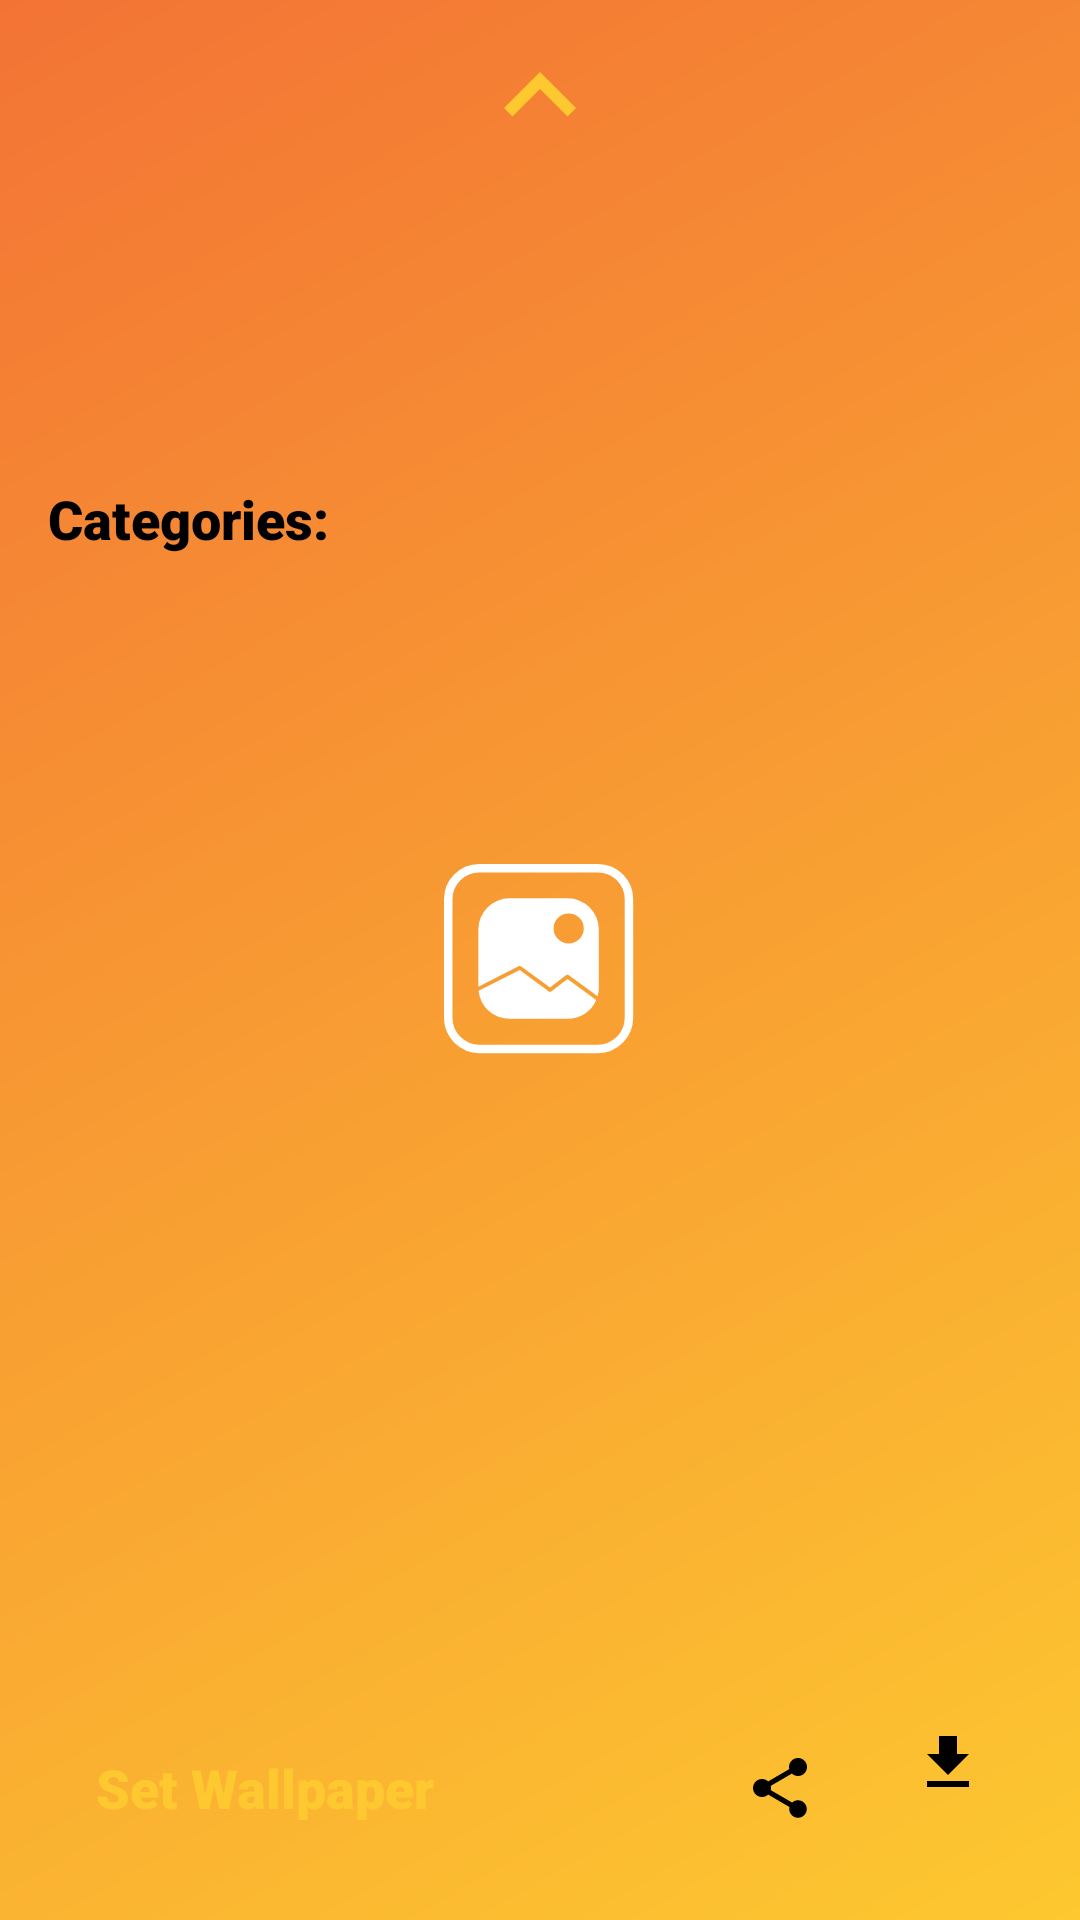

Reconstruct the res/layout file that produces this screen, plus the resources it refers to.
<!-- AndroidManifest.xml: application theme AppLightTheme.Launcher -->
<!-- res/layout/info_popup.xml -->
<?xml version="1.0" encoding="utf-8"?>
<androidx.cardview.widget.CardView xmlns:android="http://schemas.android.com/apk/res/android"
    xmlns:app="http://schemas.android.com/apk/res-auto"
    xmlns:tools="http://schemas.android.com/tools"
    android:id="@+id/info_popup"
    android:layout_width="match_parent"
    android:layout_height="wrap_content"
    app:behavior_hideable="true"
    app:behavior_peekHeight="64dp"
    app:cardBackgroundColor="@android:color/transparent"
    app:cardCornerRadius="16dp"
    app:cardElevation="0dp"
    app:layout_behavior="@string/bottom_sheet_behavior"
    app:layout_constraintBottom_toBottomOf="parent"
    app:layout_constraintEnd_toEndOf="parent"
    app:layout_constraintStart_toStartOf="parent">

    <androidx.constraintlayout.widget.ConstraintLayout
        android:layout_width="match_parent"
        android:layout_height="match_parent">

        <androidx.constraintlayout.widget.ConstraintLayout
            android:id="@+id/popup_info_kicker"
            android:layout_width="match_parent"
            android:layout_height="64dp"
            android:tag="0"
            app:layout_constraintEnd_toEndOf="parent"
            app:layout_constraintStart_toStartOf="parent"
            app:layout_constraintTop_toTopOf="parent">

            <ImageView
                android:id="@+id/index"
                android:layout_width="wrap_content"
                android:layout_height="wrap_content"
                app:layout_constraintBottom_toBottomOf="parent"
                app:layout_constraintEnd_toEndOf="parent"
                app:layout_constraintStart_toStartOf="parent"
                app:layout_constraintTop_toTopOf="parent"
                app:srcCompat="@drawable/index" />

        </androidx.constraintlayout.widget.ConstraintLayout>

        <TextView
            android:id="@+id/image_title"
            android:layout_width="wrap_content"
            android:layout_height="wrap_content"
            android:layout_marginStart="16dp"
            android:layout_marginTop="16dp"
            android:fontFamily="sans-serif-black"
            android:textColor="?attr/primaryTextColor"
            android:textSize="18sp"
            app:layout_constraintStart_toStartOf="parent"
            app:layout_constraintTop_toBottomOf="@id/popup_info_kicker"
            tools:text="Title: Nature Image" />

        <TextView
            android:id="@+id/date_added"
            android:layout_width="wrap_content"
            android:layout_height="wrap_content"
            android:layout_marginStart="16dp"
            android:layout_marginTop="16dp"
            android:fontFamily="sans-serif-black"
            android:textColor="?attr/primaryTextColor"
            android:textSize="18sp"
            app:layout_constraintStart_toStartOf="parent"
            app:layout_constraintTop_toBottomOf="@id/image_title"
            tools:text="Date Added: 05/06/2019" />


        <TextView
            android:id="@+id/categories"
            android:layout_width="wrap_content"
            android:layout_height="wrap_content"
            android:layout_marginStart="16dp"
            android:layout_marginTop="16dp"
            android:fontFamily="sans-serif-black"
            android:text="@string/categories"
            android:textColor="?attr/primaryTextColor"
            android:textSize="18sp"
            app:layout_constraintStart_toStartOf="parent"
            app:layout_constraintTop_toBottomOf="@id/date_added" />

        <androidx.recyclerview.widget.RecyclerView
            android:id="@+id/categories_recycler_view"
            android:layout_width="0dp"
            android:layout_height="wrap_content"
            android:layout_marginStart="8dp"
            android:layout_marginEnd="16dp"
            android:layout_marginBottom="32dp"
            app:layout_constraintBottom_toTopOf="@id/set_as_wallpaper"
            app:layout_constraintEnd_toEndOf="parent"
            app:layout_constraintStart_toEndOf="@id/categories"
            app:layout_constraintTop_toTopOf="@id/categories" />

        <TextView
            android:id="@+id/set_as_wallpaper"
            android:layout_width="wrap_content"
            android:layout_height="wrap_content"
            android:layout_marginStart="32dp"
            android:layout_marginBottom="32dp"
            android:fontFamily="sans-serif-black"
            android:text="@string/set_wallpaper_btn"
            android:textColor="@color/colorAccent"
            android:textSize="18sp"
            app:layout_constraintBottom_toBottomOf="parent"
            app:layout_constraintStart_toStartOf="parent" />

        <ImageView
            android:id="@+id/share_action"
            android:layout_width="24dp"
            android:layout_height="24dp"
            android:layout_marginEnd="32dp"
            app:layout_constraintBottom_toBottomOf="@id/set_as_wallpaper"
            app:layout_constraintEnd_toStartOf="@id/download_wrapper"
            app:layout_constraintTop_toTopOf="@id/set_as_wallpaper"
            app:srcCompat="@drawable/share" />

        <LinearLayout
            android:id="@+id/download_wrapper"
            android:layout_width="wrap_content"
            android:layout_height="wrap_content"
            android:layout_marginEnd="32dp"
            android:orientation="vertical"
            app:layout_constraintBottom_toBottomOf="@id/set_as_wallpaper"
            app:layout_constraintEnd_toEndOf="parent"
            app:layout_constraintTop_toTopOf="@id/set_as_wallpaper">

            <ImageView
                android:id="@+id/download_action"
                android:layout_width="24dp"
                android:layout_height="24dp"
                android:layout_gravity="center_horizontal"
                app:srcCompat="@drawable/download" />

            <TextView
                android:id="@+id/downloads"
                android:layout_width="wrap_content"
                android:layout_height="wrap_content"
                android:layout_gravity="center_horizontal"
                android:textColor="?attr/primaryTextColor"
                android:textSize="12sp"
                tools:text="23" />
        </LinearLayout>

    </androidx.constraintlayout.widget.ConstraintLayout>
</androidx.cardview.widget.CardView>
<!-- resources referenced by this layout -->
<resources>
  <color name="colorAccent">#FDC830</color>
  <!-- drawable download (drawable) -->
  <vector xmlns:android="http://schemas.android.com/apk/res/android"
      android:width="24dp"
      android:height="24dp"
          android:viewportWidth="24.0"
          android:viewportHeight="24.0">
      <path
          android:fillColor="?attr/iconColor"
          android:pathData="M19,9h-4V3H9v6H5l7,7 7,-7zM5,18v2h14v-2H5z"/>
  </vector>
  <!-- drawable index (drawable) -->
  <vector xmlns:android="http://schemas.android.com/apk/res/android"
      android:width="48dp"
      android:height="48dp"
      android:viewportWidth="24.0"
      android:viewportHeight="24.0">
      <path
          android:fillColor="@color/colorAccent"
          android:pathData="M7.41,15.41L12,10.83l4.59,4.58L18,14l-6,-6 -6,6z" />
  </vector>
  <!-- drawable share (drawable) -->
  <vector xmlns:android="http://schemas.android.com/apk/res/android"
      android:width="24dp"
      android:height="24dp"
          android:viewportWidth="24.0"
          android:viewportHeight="24.0">
      <path
          android:fillColor="?attr/iconColor"
          android:pathData="M18,16.08c-0.76,0 -1.44,0.3 -1.96,0.77L8.91,12.7c0.05,-0.23 0.09,-0.46 0.09,-0.7s-0.04,-0.47 -0.09,-0.7l7.05,-4.11c0.54,0.5 1.25,0.81 2.04,0.81 1.66,0 3,-1.34 3,-3s-1.34,-3 -3,-3 -3,1.34 -3,3c0,0.24 0.04,0.47 0.09,0.7L8.04,9.81C7.5,9.31 6.79,9 6,9c-1.66,0 -3,1.34 -3,3s1.34,3 3,3c0.79,0 1.5,-0.31 2.04,-0.81l7.12,4.16c-0.05,0.21 -0.08,0.43 -0.08,0.65 0,1.61 1.31,2.92 2.92,2.92 1.61,0 2.92,-1.31 2.92,-2.92s-1.31,-2.92 -2.92,-2.92z"/>
  </vector>
  <string name="categories">Categories:</string>
  <string name="set_wallpaper_btn">Set Wallpaper</string>
  <style name="AppLightTheme.Launcher">
          <item name="android:windowBackground">@drawable/launch_screen</item>
      </style>
  <!-- drawable launch_screen (drawable) -->
  <?xml version="1.0" encoding="utf-8"?>
  <layer-list xmlns:android="http://schemas.android.com/apk/res/android"
      android:opacity="opaque">
  
      
      <item android:drawable="@drawable/gradient_color"/>
  
      
  
      <item android:gravity="center"
          android:drawable="@drawable/splash_logo"/>
  
  
  </layer-list>
  <!-- drawable gradient_color (drawable) -->
  <?xml version="1.0" encoding="utf-8"?>
  <shape xmlns:android="http://schemas.android.com/apk/res/android"
      android:shape="rectangle">
      <gradient
          android:type="linear"
          android:angle="135"
          android:startColor="#fdc830"
          android:endColor="#f37335"/>
  </shape>
  <!-- drawable splash_logo (drawable) -->
  <vector android:height="64dp" android:viewportHeight="408"
      android:viewportWidth="408" android:width="64dp" xmlns:android="http://schemas.android.com/apk/res/android">
      <path android:fillColor="#00000000"
          android:pathData="M75.15,9L326.85,9A66.15,66.15 0,0 1,393 75.15L393,326.85A66.15,66.15 0,0 1,326.85 393L75.15,393A66.15,66.15 0,0 1,9 326.85L9,75.15A66.15,66.15 0,0 1,75.15 9z"
          android:strokeColor="#FFFFFF" android:strokeLineCap="round"
          android:strokeLineJoin="round" android:strokeWidth="18"/>
      <path android:fillColor="#FFFFFF" android:pathData="M323.35,288.94l-60.9,-44.65 -34.8,26.55a4,4 0,0 1,-5.44 -0.58L160.9,225.32 74.61,269a3.93,3.93 0,0 1,-1.28 0.38A66.16,66.16 0,0 0,139.15 329L262.85,329a66.16,66.16 0,0 0,60.74 -39.93C323.51,289 323.43,289 323.35,288.94Z"/>
      <path android:fillColor="#FFFFFF" android:pathData="M159.53,217a4,4 0,0 1,4.61 0.74l0.07,0 61.07,44.77 34.58,-26.39a4,4 0,0 1,4.52 -0.21,3.93 3.93,0 0,1 1,0.5l61.05,44.75a66.14,66.14 0,0 0,2.61 -18.4L329.04,139.15A66.15,66.15 0,0 0,262.85 73L139.15,73A66.15,66.15 0,0 0,73 139.15L73,260.89ZM265,105a32,32 0,1 1,-32 32A32,32 0,0 1,265 105Z"/>
  </vector>
</resources>
